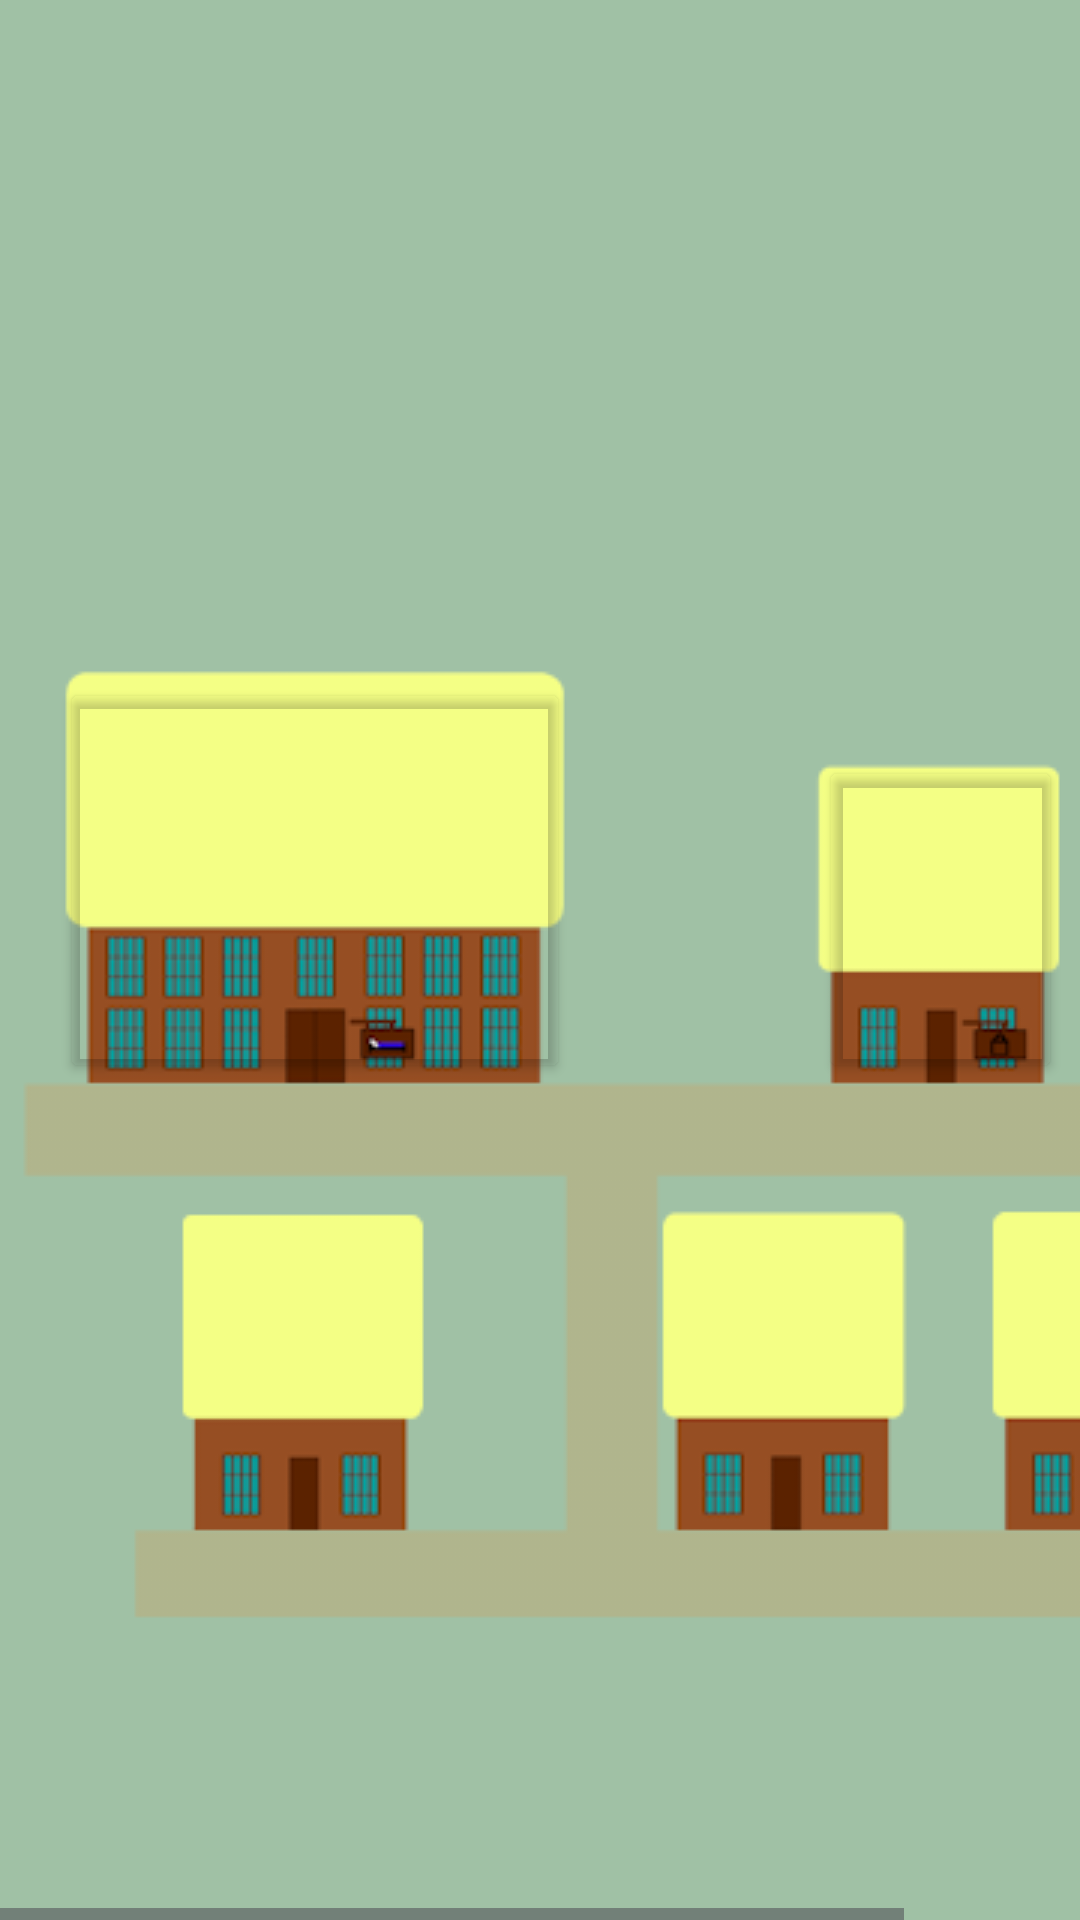

Android layout source for this screen:
<!-- AndroidManifest.xml: application theme Theme.FantasyFitness -->
<!-- res/layout/thanadel_village_layout.xml -->
<?xml version="1.0" encoding="utf-8"?>
<androidx.constraintlayout.widget.ConstraintLayout xmlns:android="http://schemas.android.com/apk/res/android"
    xmlns:app="http://schemas.android.com/apk/res-auto"
    xmlns:tools="http://schemas.android.com/tools"
    android:layout_width="match_parent"
    android:layout_height="match_parent">
    <HorizontalScrollView
        android:id="@+id/world_map_horizontal"
        android:layout_width="wrap_content"
        android:layout_height="wrap_content"
        app:layout_constraintBottom_toBottomOf="parent"
        app:layout_constraintLeft_toLeftOf="parent"
        app:layout_constraintRight_toRightOf="parent">

        <ScrollView
            android:id="@+id/world_map_vertical"
            android:layout_width="wrap_content"
            android:layout_height="wrap_content">

            <androidx.constraintlayout.widget.ConstraintLayout
                android:id="@+id/frameLayout"
                android:layout_width="wrap_content"
                android:layout_height="wrap_content">

                <TextView
                    android:id="@+id/textView"
                    android:layout_width="wrap_content"
                    android:layout_height="0dp"
                    android:layout_marginBottom="204dp"
                    android:text="test"
                    app:layout_constraintBottom_toTopOf="@+id/inn_button"
                    app:layout_constraintStart_toStartOf="@+id/imageView"
                    app:layout_constraintTop_toTopOf="parent"
                    tools:ignore="MissingConstraints" />

                <ImageView
                    android:id="@+id/imageView"
                    android:layout_width="wrap_content"
                    android:layout_height="wrap_content"
                    android:contentDescription="@string/map_descriptor"
                    android:src="@drawable/thanadel_village"
                    app:layout_constraintBottom_toBottomOf="parent"
                    app:layout_constraintEnd_toEndOf="parent"
                    app:layout_constraintHorizontal_bias="1.0"
                    app:layout_constraintStart_toStartOf="parent"
                    app:layout_constraintTop_toTopOf="parent"
                    app:layout_constraintVertical_bias="0.0" />

                <Button
                    android:id="@+id/inn_button"
                    android:layout_width="0dp"
                    android:layout_height="135dp"
                    android:layout_gravity="center"
                    android:layout_marginStart="20dp"
                    android:layout_marginEnd="83dp"
                    android:layout_marginBottom="338dp"
                    android:autoSizeTextType="uniform"
                    android:backgroundTint="@android:color/transparent"
                    app:layout_constraintBottom_toBottomOf="parent"
                    app:layout_constraintEnd_toStartOf="@+id/general_store_button"
                    app:layout_constraintStart_toStartOf="parent"
                    app:layout_constraintTop_toBottomOf="@+id/textView" />

                <Button
                    android:id="@+id/general_store_button"
                    android:layout_width="81dp"
                    android:layout_height="109dp"
                    android:layout_gravity="center"
                    android:layout_marginEnd="76dp"
                    android:autoSizeTextType="uniform"
                    android:backgroundTint="@android:color/transparent"
                    app:layout_constraintBottom_toBottomOf="@+id/inn_button"
                    app:layout_constraintEnd_toEndOf="parent"
                    app:layout_constraintStart_toEndOf="@+id/inn_button"
                    android:tag="@string/thanadel_general_store"/>
            </androidx.constraintlayout.widget.ConstraintLayout>
        </ScrollView>
    </HorizontalScrollView>

</androidx.constraintlayout.widget.ConstraintLayout>
<!-- resources referenced by this layout -->
<resources>
  <!-- drawable thanadel_village: png bitmap (drawable, 77476 bytes) -->
  <string name="map_descriptor">Game Map</string>
  <string name="thanadel_general_store">thanadelGeneralStore</string>
  <style name="Theme.FantasyFitness" parent="Base.Theme.FantasyFitness" />
  <style name="Base.Theme.FantasyFitness" parent="Theme.Material3.DayNight.NoActionBar">
          
          
      </style>
</resources>
